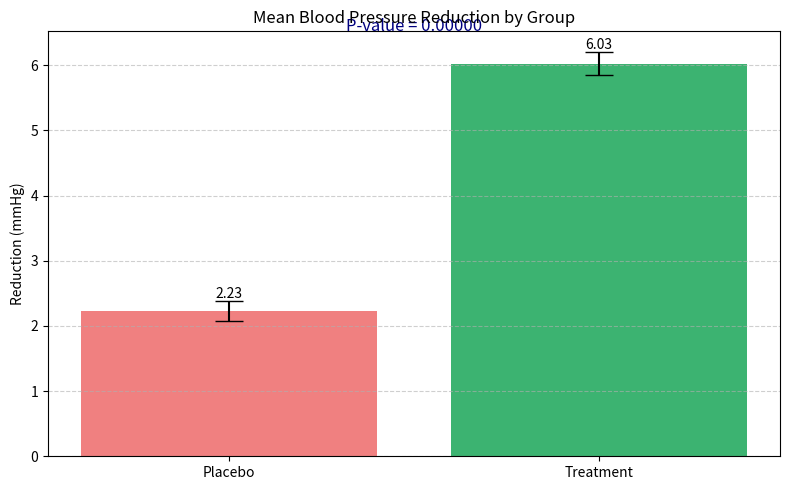

This chart was generated by the following Python code:
import numpy as np
import scipy.stats as stats
import matplotlib.pyplot as plt

# Simulated blood pressure reduction data (mmHg)
np.random.seed(42)
placebo = np.random.normal(loc=2.5, scale=1.2, size=50)     # Mild reduction
treatment = np.random.normal(loc=6.0, scale=1.5, size=50)   # Stronger reduction

# Perform two-sample t-test
t_stat, p_value = stats.ttest_ind(treatment, placebo)

# Print results
print(f"T-statistic: {t_stat:.3f}")
print(f"P-value: {p_value:.5f}")
if p_value < 0.05:
    print("✅ Statistically significant difference (p < 0.05)")
else:
    print("❌ No statistically significant difference (p ≥ 0.05)")

# Visualization
labels = ['Placebo', 'Treatment']
means = [np.mean(placebo), np.mean(treatment)]
errors = [np.std(placebo)/np.sqrt(len(placebo)), np.std(treatment)/np.sqrt(len(treatment))]

plt.figure(figsize=(8, 5))
bars = plt.bar(labels, means, yerr=errors, capsize=10, color=['lightcoral', 'mediumseagreen'])
plt.title("Mean Blood Pressure Reduction by Group")
plt.ylabel("Reduction (mmHg)")
plt.grid(axis='y', linestyle='--', alpha=0.6)
plt.bar_label(bars, fmt='%.2f')

# Annotate p-value
plt.text(0.5, max(means)+0.5, f"P-value = {p_value:.5f}", ha='center', fontsize=12, color='navy')
plt.tight_layout()
plt.show()
